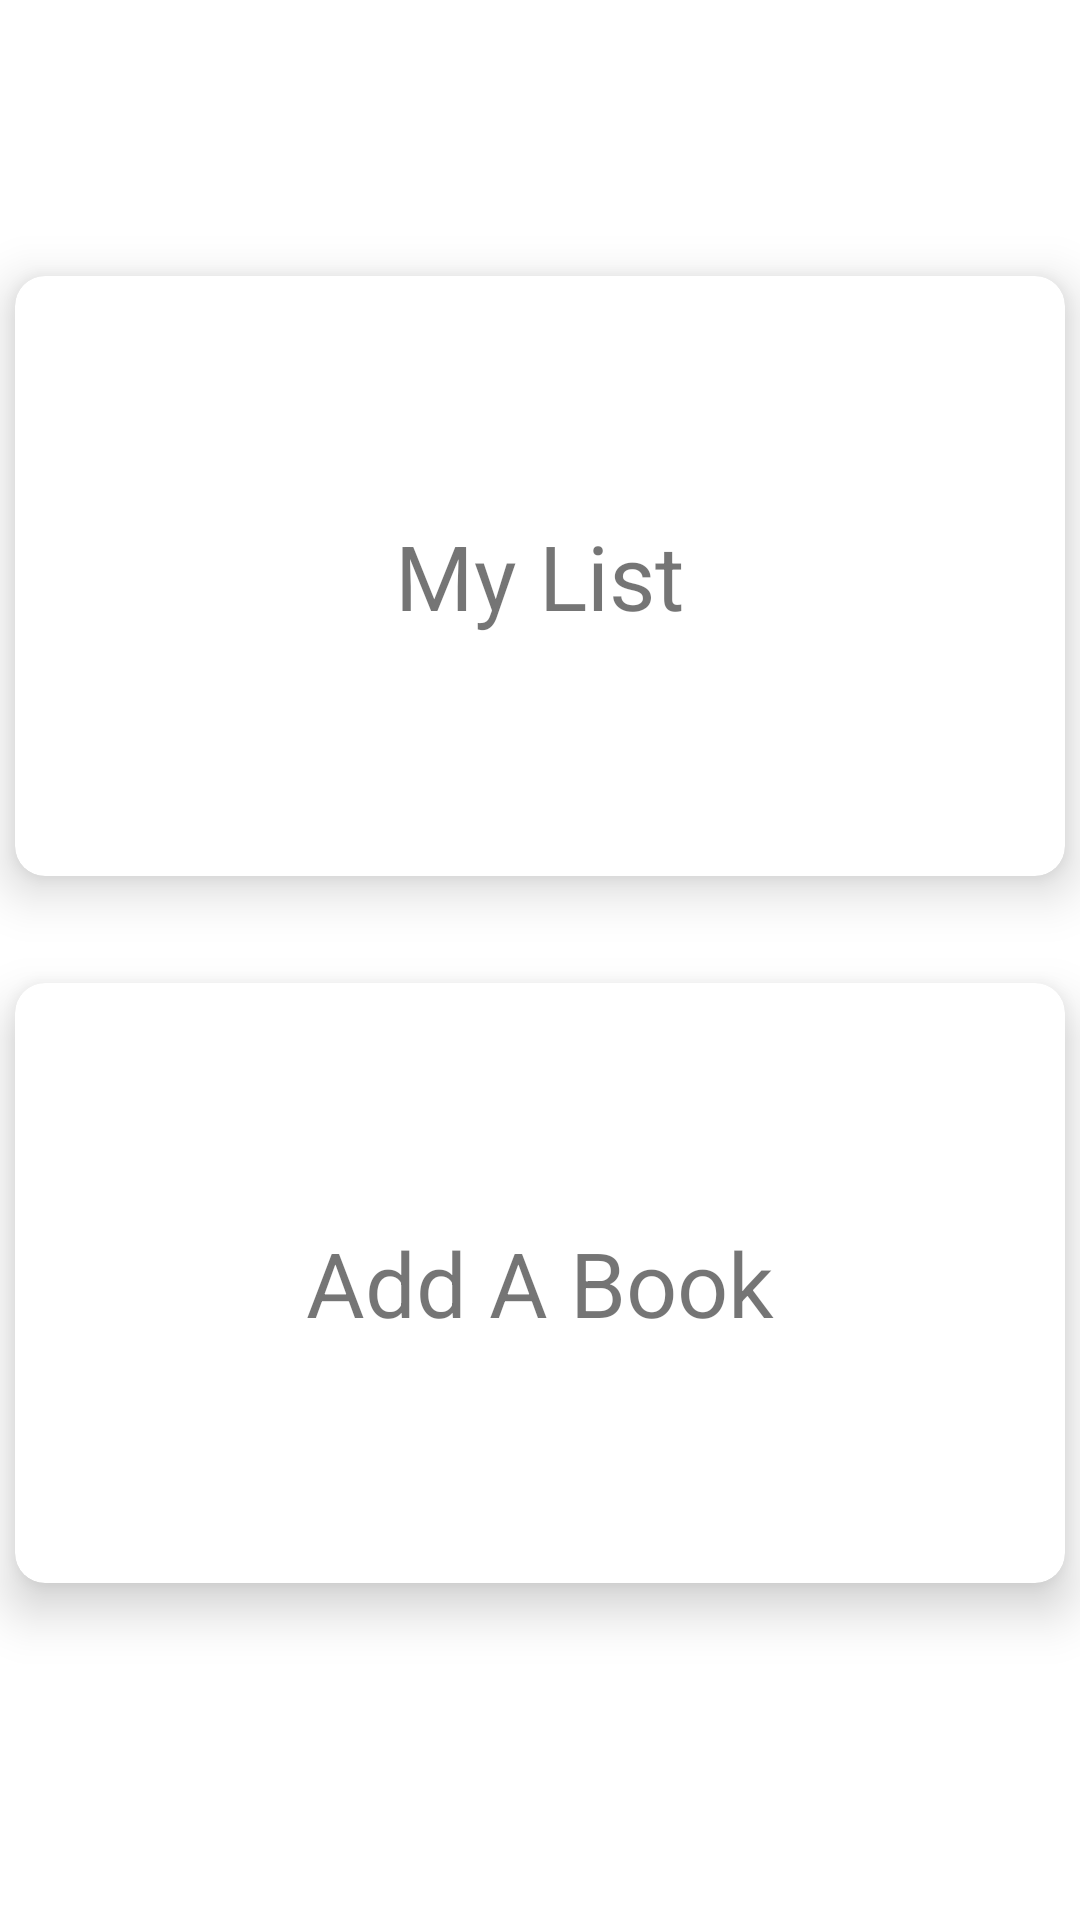

Android layout source for this screen:
<!-- AndroidManifest.xml: application theme Theme.Midterm -->
<!-- res/layout/activity_home.xml -->
<?xml version="1.0" encoding="utf-8"?>
<androidx.constraintlayout.widget.ConstraintLayout xmlns:android="http://schemas.android.com/apk/res/android"
    xmlns:app="http://schemas.android.com/apk/res-auto"
    xmlns:tools="http://schemas.android.com/tools"
    android:layout_width="match_parent"
    android:layout_height="match_parent"
    tools:context=".HomeActivity">

    <androidx.cardview.widget.CardView
        android:id="@+id/startViewList"
        android:layout_width="350dp"
        android:layout_height="200dp"
        app:cardCornerRadius="10dp"
        app:cardElevation="10dp"
        android:clickable="true"
        android:stateListAnimator="@animator/lift_on_touch"
        app:layout_constraintBottom_toBottomOf="parent"
        app:layout_constraintEnd_toEndOf="parent"
        app:layout_constraintHorizontal_bias="0.491"
        app:layout_constraintStart_toStartOf="parent"
        app:layout_constraintTop_toTopOf="parent"
        app:layout_constraintVertical_bias="0.209">

        <TextView
            android:layout_width="wrap_content"
            android:layout_height="wrap_content"
            android:layout_gravity="center"
            android:text="My List"
            android:textSize="30dp" />
    </androidx.cardview.widget.CardView>

    <androidx.cardview.widget.CardView
        android:id="@+id/startAddBook"
        android:layout_width="350dp"
        android:layout_height="200dp"
        app:cardCornerRadius="10dp"
        app:cardElevation="10dp"
        android:clickable="true"
        android:stateListAnimator="@animator/lift_on_touch"
        app:layout_constraintBottom_toBottomOf="parent"
        app:layout_constraintEnd_toEndOf="parent"
        app:layout_constraintHorizontal_bias="0.491"
        app:layout_constraintStart_toStartOf="parent"
        app:layout_constraintTop_toBottomOf="@+id/startViewList"
        app:layout_constraintVertical_bias="0.24">

        <TextView
            android:layout_width="wrap_content"
            android:layout_height="wrap_content"
            android:layout_gravity="center"
            android:text="Add A Book"
            android:textSize="30dp" />
    </androidx.cardview.widget.CardView>

</androidx.constraintlayout.widget.ConstraintLayout>
<!-- resources referenced by this layout -->
<resources>
  <style name="Theme.Midterm" parent="Theme.MaterialComponents.DayNight.NoActionBar">
          
          <item name="colorPrimary">@color/black</item>
          <item name="colorPrimaryVariant">@color/black</item>
          <item name="colorOnPrimary">@color/white</item>
  
          
          <item name="colorSecondary">@color/teal_200</item>
          <item name="colorSecondaryVariant">@color/teal_700</item>
          <item name="colorOnSecondary">@color/black</item>
          
          <item name="android:statusBarColor" tools:targetApi="l">?attr/colorPrimaryVariant</item>
          
      </style>
  <color name="black">#FF000000</color>
  <color name="white">#FFFFFFFF</color>
  <color name="teal_200">#FF03DAC5</color>
  <color name="teal_700">#FF018786</color>
</resources>
